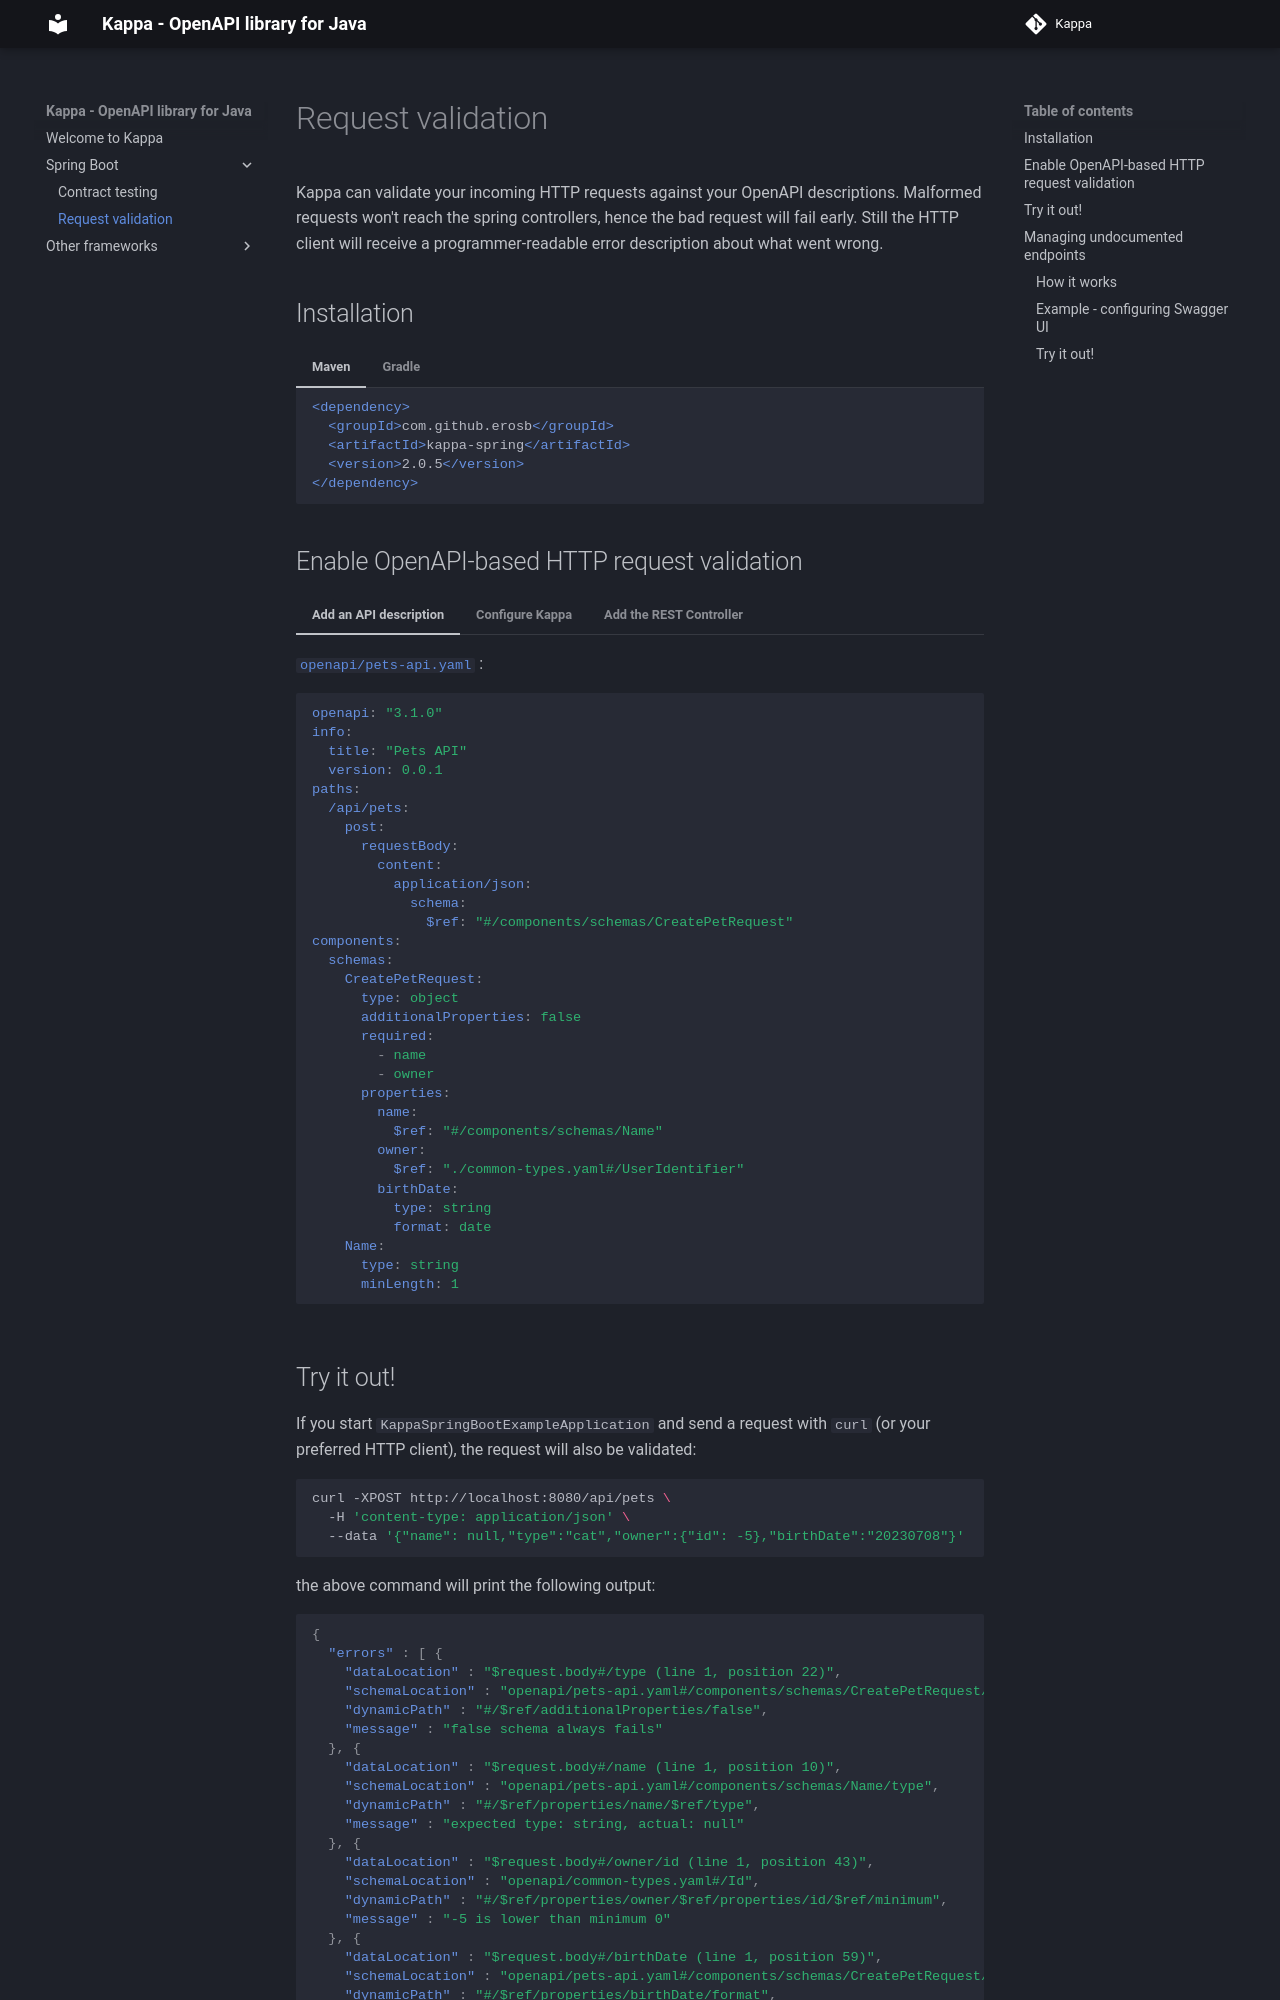

repository: erosb/kappa · page: spring-boot/request-validation/index.html · generator: mkdocs

# Request validation

Kappa can validate your incoming HTTP requests against your OpenAPI descriptions. Malformed requests won't
reach the spring controllers, hence the bad request will fail early. Still the HTTP client will receive a programmer-readable
error description about what went wrong.

## Installation

=== "Maven"

    ```xml
    <dependency>
      <groupId>com.github.erosb</groupId>
      <artifactId>kappa-spring</artifactId>
      <version>2.0.0-RC16</version>
    </dependency>
    ```

=== "Gradle"

    ```kotlin
      testImplementation("com.github.erosb:kappa-spring:2.0.0-RC16")
    ```
